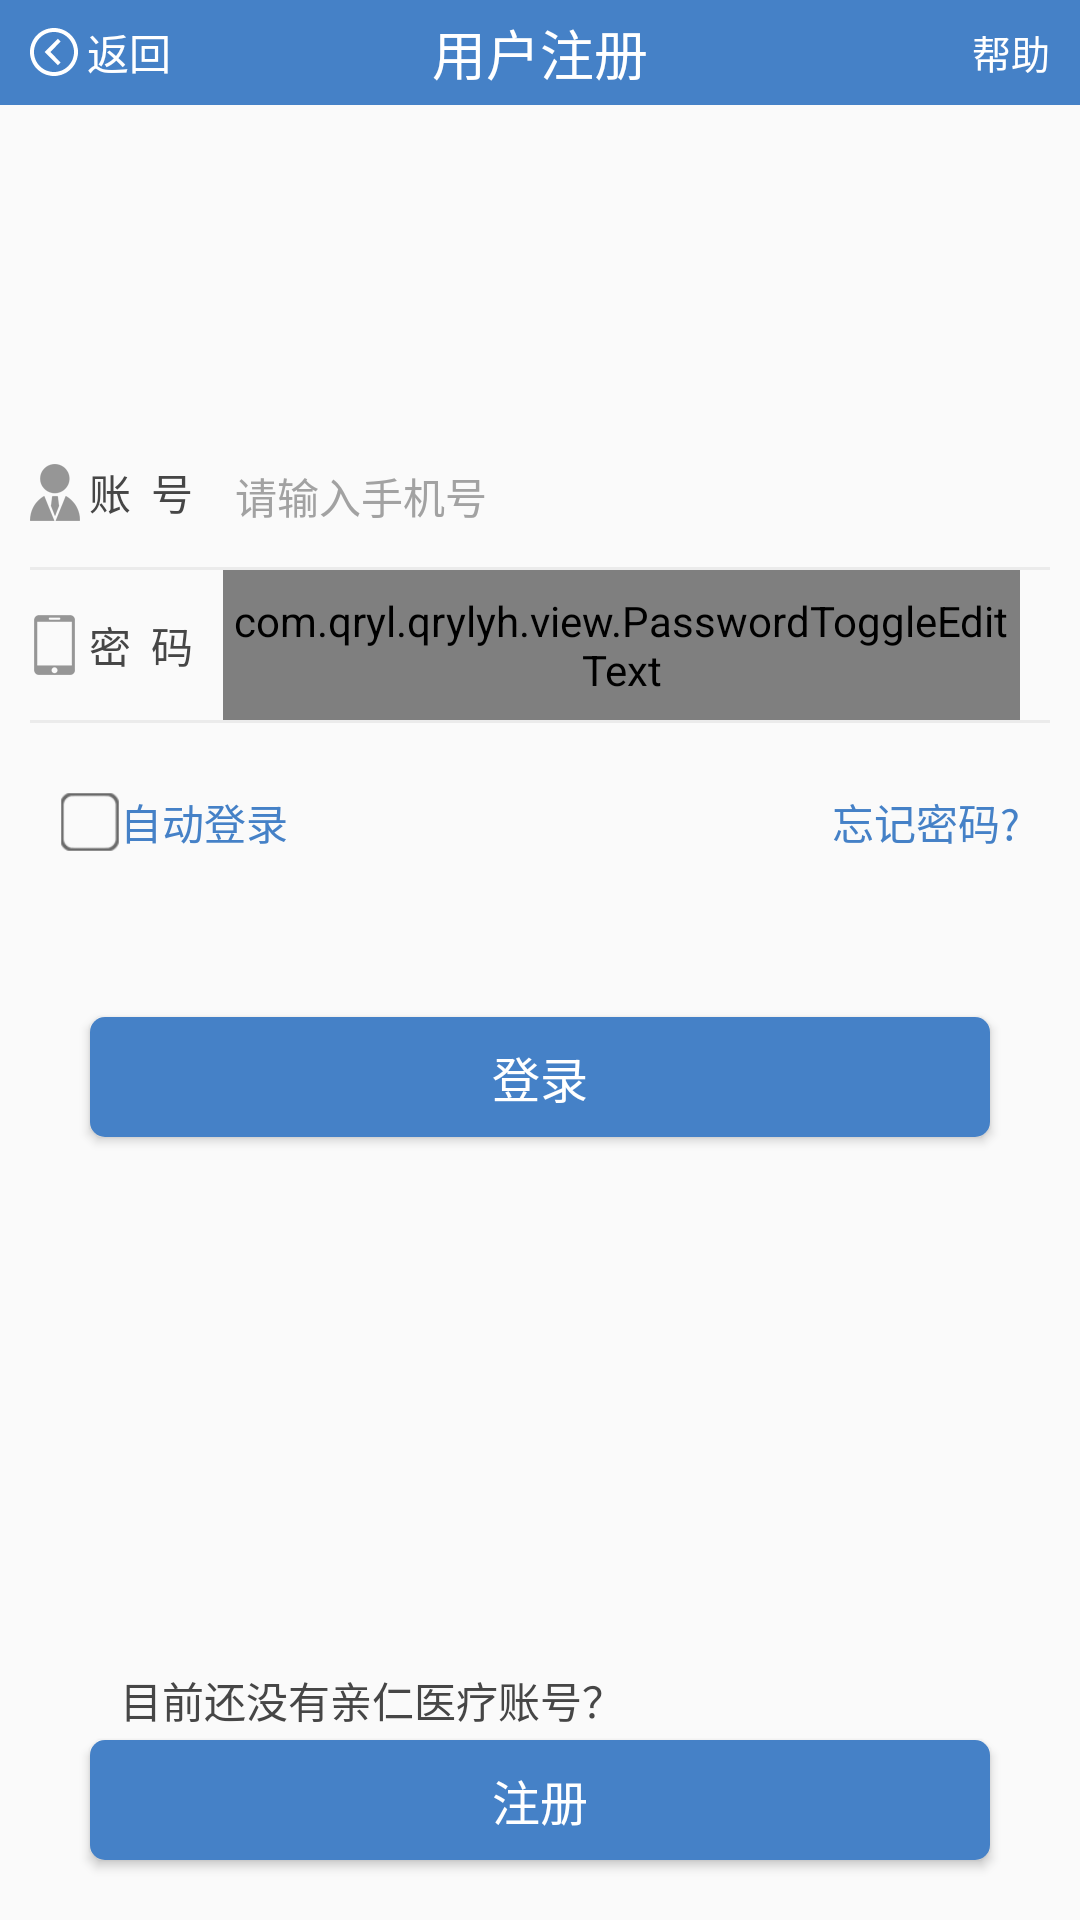

Layout XML and referenced resources for this Android screen:
<!-- AndroidManifest.xml: application theme AppTheme -->
<!-- res/layout/activity_login.xml -->
<?xml version="1.0" encoding="utf-8"?>
<RelativeLayout xmlns:android="http://schemas.android.com/apk/res/android"
    android:layout_width="match_parent"
    android:layout_height="match_parent">

    <include
        android:id="@+id/include"
        layout="@layout/title" />

    <LinearLayout
        android:id="@+id/ll_et_login"
        android:layout_width="match_parent"
        android:layout_height="120dp"
        android:layout_alignParentStart="true"
        android:layout_below="@+id/include"
        android:layout_marginTop="104dp"
        android:orientation="vertical"
        android:paddingLeft="10dp"
        android:paddingRight="10dp">

        <LinearLayout
            android:layout_width="match_parent"
            android:layout_height="wrap_content">

            <ImageView
                android:layout_width="wrap_content"
                android:layout_height="wrap_content"
                android:layout_gravity="center_vertical"
                android:src="@mipmap/ic_user" />

            <TextView
                android:layout_width="wrap_content"
                android:layout_height="wrap_content"
                android:layout_gravity="center_vertical"
                android:layout_marginLeft="3dp"
                android:text="账  号"
                android:textColor="#464646" />

            <android.support.v7.widget.AppCompatEditText
                android:id="@+id/et_user_login"
                style="@style/et_lab"
                android:cursorVisible="true"
                android:hint="请输入手机号"
                android:textColorHint="#a2a2a2"
                android:textCursorDrawable="@null" />

        </LinearLayout>

        <View style="@style/ViewLine" />

        <LinearLayout
            android:layout_width="match_parent"
            android:layout_height="wrap_content">

            <ImageView
                android:layout_width="wrap_content"
                android:layout_height="wrap_content"
                android:layout_gravity="center_vertical"
                android:src="@mipmap/ic_phone" />

            <TextView
                android:layout_width="wrap_content"
                android:layout_height="wrap_content"
                android:layout_gravity="center_vertical"
                android:layout_marginLeft="3dp"
                android:text="密  码"
                android:textColor="#464646" />

            <com.qryl.qrylyh.view.PasswordToggleEditText
                android:id="@+id/et_psd_login"
                style="@style/et_lab"
                android:cursorVisible="true"
                android:hint="请输入密码"
                android:textColorHint="#a2a2a2"
                android:textCursorDrawable="@null" />

        </LinearLayout>

        <View style="@style/ViewLine" />

    </LinearLayout>

    <RelativeLayout
        android:id="@+id/rl_login_text"
        android:layout_width="match_parent"
        android:layout_height="30dp"
        android:layout_below="@id/ll_et_login">

        <RelativeLayout
            android:id="@+id/rl_isCheck"
            android:layout_width="100dp"
            android:layout_height="30dp"
            android:layout_alignParentLeft="true"
            android:layout_marginLeft="20dp">

            <CheckBox
                android:id="@+id/cb_auto_login"
                android:layout_width="20dp"
                android:layout_height="20dp"
                android:layout_centerVertical="true"
                android:background="@drawable/selector_check_box"
                android:checked="false"
                android:shadowColor="#4581c7" />

            <TextView
                android:layout_width="wrap_content"
                android:layout_height="wrap_content"
                android:layout_centerVertical="true"
                android:layout_toRightOf="@id/cb_auto_login"
                android:text="自动登录"
                android:textColor="#4581c7"
                android:textSize="14sp" />

        </RelativeLayout>

        <TextView
            android:id="@+id/tv_forgot"
            android:layout_width="wrap_content"
            android:layout_height="wrap_content"
            android:layout_alignParentRight="true"
            android:layout_centerVertical="true"
            android:layout_marginRight="20dp"
            android:text="忘记密码?"
            android:textColor="#4581c7"
            android:textSize="14sp" />

    </RelativeLayout>

    <Button
        android:id="@+id/btn_login_login"
        style="@style/ButtonLoginStyle"
        android:layout_below="@id/rl_login_text"
        android:layout_marginTop="50dp"
        android:text="登录" />


    <Button
        android:id="@+id/btn_register_login"
        style="@style/ButtonLoginStyle"
        android:layout_alignParentBottom="true"
        android:layout_marginBottom="20dp"
        android:text="注册" />

    <TextView
        android:layout_width="wrap_content"
        android:layout_height="wrap_content"
        android:layout_above="@id/btn_register_login"
        android:layout_marginBottom="3dp"
        android:layout_marginLeft="40dp"
        android:text="目前还没有亲仁医疗账号？"
        android:textColor="#464646" />

</RelativeLayout>
<!-- res/layout/title.xml (included above) -->
<?xml version="1.0" encoding="utf-8"?>
<LinearLayout xmlns:android="http://schemas.android.com/apk/res/android"
    xmlns:tools="http://schemas.android.com/tools"
    android:layout_width="match_parent"
    android:layout_height="wrap_content"
    xmlns:tool="http://schemas.android.com/apk/res-auto"
    android:orientation="vertical">

    <RelativeLayout
        android:id="@+id/rl_title"
        style="@style/TitleRelativeStyle">

        <TextView
            android:id="@+id/return_text"
            android:layout_width="wrap_content"
            android:layout_height="wrap_content"
            android:layout_centerVertical="true"
            android:drawableLeft="@mipmap/ic_return"
            android:drawablePadding="3dp"
            android:paddingLeft="10dp"
            android:text="返回"
            android:textColor="#ffffff"
            android:textSize="14sp" />

        <TextView
            android:id="@+id/title_name"
            style="@style/TitleName"
            tools:text="用户注册" />

        <TextView
            android:id="@+id/help_name"
            android:layout_width="wrap_content"
            android:layout_height="wrap_content"
            android:layout_alignParentRight="true"
            android:layout_centerVertical="true"
            android:paddingRight="10dp"
            android:text="帮助"
            android:textColor="#ffffff"
            android:textSize="13sp" />
    </RelativeLayout>

</LinearLayout>
<!-- resources referenced by this layout -->
<resources>
  <!-- drawable selector_check_box (drawable) -->
  <?xml version="1.0" encoding="utf-8"?>
  <selector xmlns:android="http://schemas.android.com/apk/res/android">
      <item android:drawable="@mipmap/ic_frame_true" android:state_checked="true" />
      <item android:drawable="@mipmap/ic_frame_false" />
  </selector>
  <!-- mipmap ic_phone: png bitmap (mipmap-xxhdpi, 18191 bytes) -->
  <!-- mipmap ic_return: png bitmap (mipmap-xxhdpi, 1155 bytes) -->
  <!-- mipmap ic_user: png bitmap (mipmap-xxhdpi, 18833 bytes) -->
  <style name="ButtonLoginStyle">
          <item name="android:layout_width">match_parent</item>
          <item name="android:layout_marginLeft">30dp</item>
          <item name="android:layout_marginRight">30dp</item>
          <item name="android:layout_height">40dp</item>
          <item name="android:layout_gravity">center_horizontal</item>
          <item name="android:background">@drawable/selector_btn_login</item>
          <item name="android:textSize">16sp</item>
          <item name="android:textColor">#ffffff</item>
  
      </style>
  <style name="TitleName">
          <item name="android:layout_width">wrap_content</item>
          <item name="android:layout_height">wrap_content</item>
          <item name="android:layout_centerInParent">true</item>
          <item name="android:textColor">#ffffff</item>
          <item name="android:textSize">18sp</item>
  
      </style>
  <style name="TitleRelativeStyle">
          <item name="android:layout_width">match_parent</item>
          <item name="android:layout_height">35dp</item>
          <item name="android:background">@color/title_bg_color</item>
  
      </style>
  <style name="ViewLine">
          <item name="android:layout_width">match_parent</item>
          <item name="android:layout_height">1dp</item>
          <item name="android:background">#ebebeb</item>
      </style>
  <style name="et_lab" parent="TextAppearance.AppCompat">
          
          <item name="android:textSize">14sp</item>
          
          
          <item name="colorAccent">#666666</item>
          
          <item name="colorControlNormal">#3F51b5</item>
          
          <item name="colorControlActivated">#666666</item>
          <item name="android:layout_width">match_parent</item>
          <item name="android:layout_height">50dp</item>
          <item name="android:layout_gravity">center_horizontal</item>
          <item name="android:layout_marginLeft">10dp</item>
          <item name="android:layout_marginRight">10dp</item>
          <item name="android:drawablePadding">3dp</item>
          <item name="android:singleLine">true</item>
      </style>
  <style name="AppTheme" parent="Theme.AppCompat.Light.NoActionBar">
          
          <item name="colorPrimary">@color/colorPrimary</item>
          <item name="colorPrimaryDark">@color/colorPrimaryDark</item>
          <item name="colorAccent">@color/colorAccent</item>
          
          <item name="colorControlNormal">#0fff</item>
          
          <item name="colorControlActivated">#0fff</item>
      </style>
  <!-- drawable selector_btn_login (drawable) -->
  <?xml version="1.0" encoding="utf-8"?>
  <selector xmlns:android="http://schemas.android.com/apk/res/android">
      <item android:state_enabled="false">
          <shape android:shape="rectangle">
              <solid android:color="#aaaaaa" />
              <corners android:radius="10dp" />
          </shape>
      </item>
      <item android:state_pressed="false">
          <shape android:shape="rectangle">
              
              <solid android:color="#4581c7" />
              
              
              <corners android:radius="5dp" />
          </shape>
      </item>
      <item android:state_pressed="true">
          <shape android:shape="rectangle">
              <solid android:color="#6495ED" />
              <corners android:radius="5dp" />
          </shape>
      </item>
  </selector>
  <color name="title_bg_color">#4581c7</color>
  <color name="colorPrimary">#5988be</color>
  <color name="colorPrimaryDark">#000</color>
  <color name="colorAccent">#FF4081</color>
</resources>
